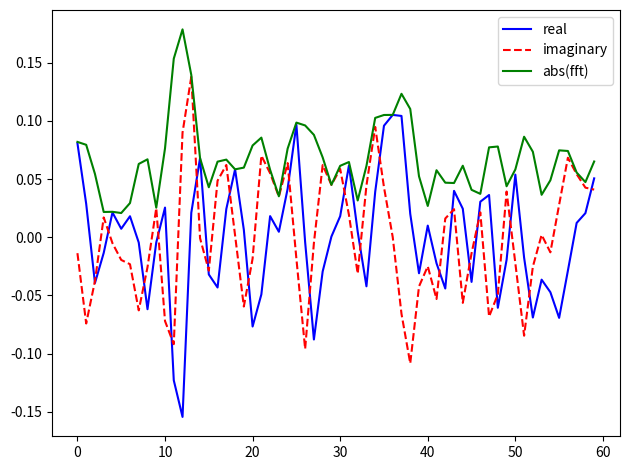

Generate this figure with matplotlib:
import numpy as np
from scipy.fftpack import fft,ifft
import matplotlib.pyplot as plt
import seaborn

cnt = 0;
# @static_vars(counter = 0)
def iplotWithNN(f=10,n=100,number=4):
	# a = np.arange(0.0,1.0,0.02)
	
	t = np.arange(60)
	n = np.zeros((60,),dtype = complex)
	print("n:",n);
	n[40:60] = np.exp(1j*np.random.uniform(0,2*np.pi,(20,))) #元组中只包含一个元素时，需要在元素后面添加逗号
	print("n[40:60]:",n[40:60]);
	s=np.fft.ifft(n)
	plt.plot(t,s.real,'b-',t,s.imag,'r--',t,abs(s),'g')
	
	plt.legend(('real','imaginary','abs(fft)'))
	
# plotWithN(100,0);
# plotWithN(500);

iplotWithNN(10,100,4);
# iplotWithNN(20);

plt.tight_layout()
plt.show();

	

# range()函数

# 函数说明： range(start, stop[, step]) -> range object，根据start与stop指定的范围以及step设定的步长，生成一个序列。
# 参数含义：start:计数从start开始。默认是从0开始。例如range（5）等价于range（0， 5）;
              # end:技术到end结束，但不包括end.例如：range（0， 5） 是[0, 1, 2, 3, 4]没有5
              # scan：每次跳跃的间距，默认为1。例如：range（0， 5） 等价于 range(0, 5, 1)
# 函数返回的是一个range object
# >>> range(0,5)                 #生成一个range object,而不是[0,1,2,3,4]
# range(0, 5)
# >>> c = [i for i in range(0,5)]     #从0 开始到4，不包括5，默认的间隔为1
# >>> c
# [0, 1, 2, 3, 4]

# arrange()函数

# 函数说明：arange([start,] stop[, step,], dtype=None)根据start与stop指定的范围以及step设定的步长，生成一个 ndarray。 dtype : dtype
# >>> np.arange(3)
  # array([0, 1, 2])
  # >>> np.arange(3.0)
  # array([ 0.,  1.,  2.])
  # >>> np.arange(3,7)
  # array([3, 4, 5, 6])
  # >>> np.arange(3,7,2)
  # array([3, 5])